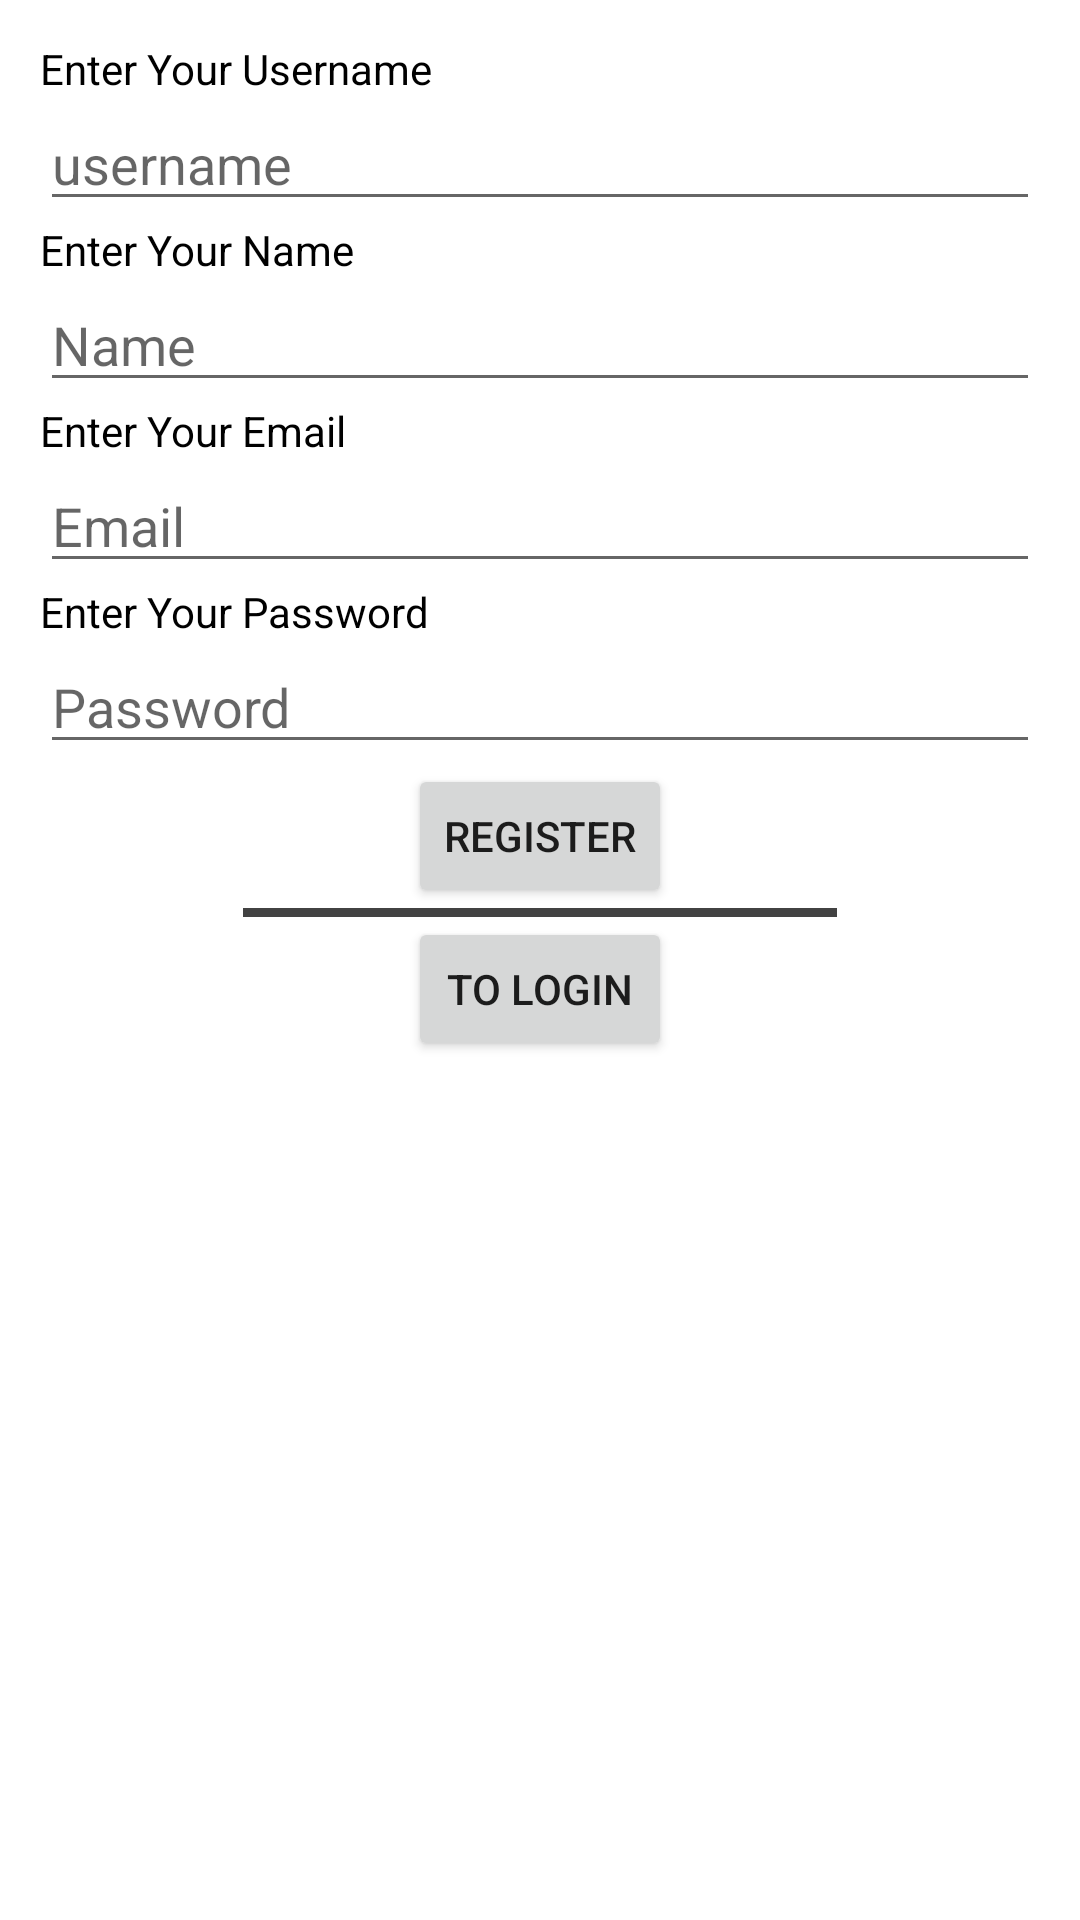

This screen was rendered from an Android layout file. Write that file and the resources it references.
<!-- AndroidManifest.xml: application theme Theme.TrainingMobileAppsPertemuan2 -->
<!-- res/layout/activity_register.xml -->
<?xml version="1.0" encoding="utf-8"?>
<LinearLayout xmlns:android="http://schemas.android.com/apk/res/android"
    xmlns:app="http://schemas.android.com/apk/res-auto"
    xmlns:tools="http://schemas.android.com/tools"
    android:layout_width="match_parent"
    android:layout_height="match_parent"
    android:orientation="vertical"
    android:gravity="center_horizontal"
    android:padding="40px"
    tools:context=".RegisterActivity">

    <TextView
        android:id="@+id/tv_RegisterUsername"
        android:layout_width="match_parent"
        android:layout_height="wrap_content"
        android:text="Enter Your Username"
        android:textColor="@color/black"/>

    <EditText
        android:id="@+id/et_registerUsername"
        android:layout_width="match_parent"
        android:layout_height="wrap_content"
        android:hint="username"/>

    <TextView
        android:id="@+id/tv_RegisterName"
        android:layout_width="match_parent"
        android:layout_height="wrap_content"
        android:text="Enter Your Name"
        android:textColor="@color/black"/>

    <EditText
        android:id="@+id/et_registerName"
        android:layout_width="match_parent"
        android:layout_height="wrap_content"
        android:hint="Name"/>

    <TextView
        android:id="@+id/tv_RegisterEmail"
        android:layout_width="match_parent"
        android:layout_height="wrap_content"
        android:text="Enter Your Email"
        android:textColor="@color/black"/>

    <EditText
        android:id="@+id/et_registerEmail"
        android:layout_width="match_parent"
        android:layout_height="wrap_content"
        android:hint="Email"/>

    <TextView
        android:id="@+id/tv_RegisterPassword"
        android:layout_width="match_parent"
        android:layout_height="wrap_content"
        android:text="Enter Your Password"
        android:textColor="@color/black"/>

    <EditText
        android:id="@+id/et_registerPassword"
        android:layout_width="match_parent"
        android:layout_height="wrap_content"
        android:inputType="textPassword"
        android:hint="Password"/>

    <Button
        android:id="@+id/btn_Register"
        android:layout_width="wrap_content"
        android:layout_height="wrap_content"
        android:text="Register"/>

    <View
        android:layout_width="198dp"
        android:layout_height="3dp"
        android:background="@color/cardview_dark_background"/>

    <Button
        android:id="@+id/btn_toLogin"
        android:layout_width="wrap_content"
        android:layout_height="wrap_content"
        android:text="To Login"/>

</LinearLayout>
<!-- resources referenced by this layout -->
<resources>
  <style name="Theme.TrainingMobileAppsPertemuan2" parent="Theme.MaterialComponents.DayNight.DarkActionBar">
          
          <item name="colorPrimary">@color/purple_500</item>
          <item name="colorPrimaryVariant">@color/purple_700</item>
          <item name="colorOnPrimary">@color/white</item>
          
          <item name="colorSecondary">@color/teal_200</item>
          <item name="colorSecondaryVariant">@color/teal_700</item>
          <item name="colorOnSecondary">@color/black</item>
          
          <item name="android:statusBarColor" tools:targetApi="l">?attr/colorPrimaryVariant</item>
          
      </style>
  <!-- not gathered from this repository: default colours our renderer supplied (Android Studio template values) -->
  <color name="purple_500">#FF6200EE</color>
  <color name="purple_700">#FF3700B3</color>
  <color name="teal_200">#FF03DAC5</color>
  <color name="teal_700">#FF018786</color>
  <color name="black">#FF000000</color>
  <color name="white">#FFFFFFFF</color>
</resources>
